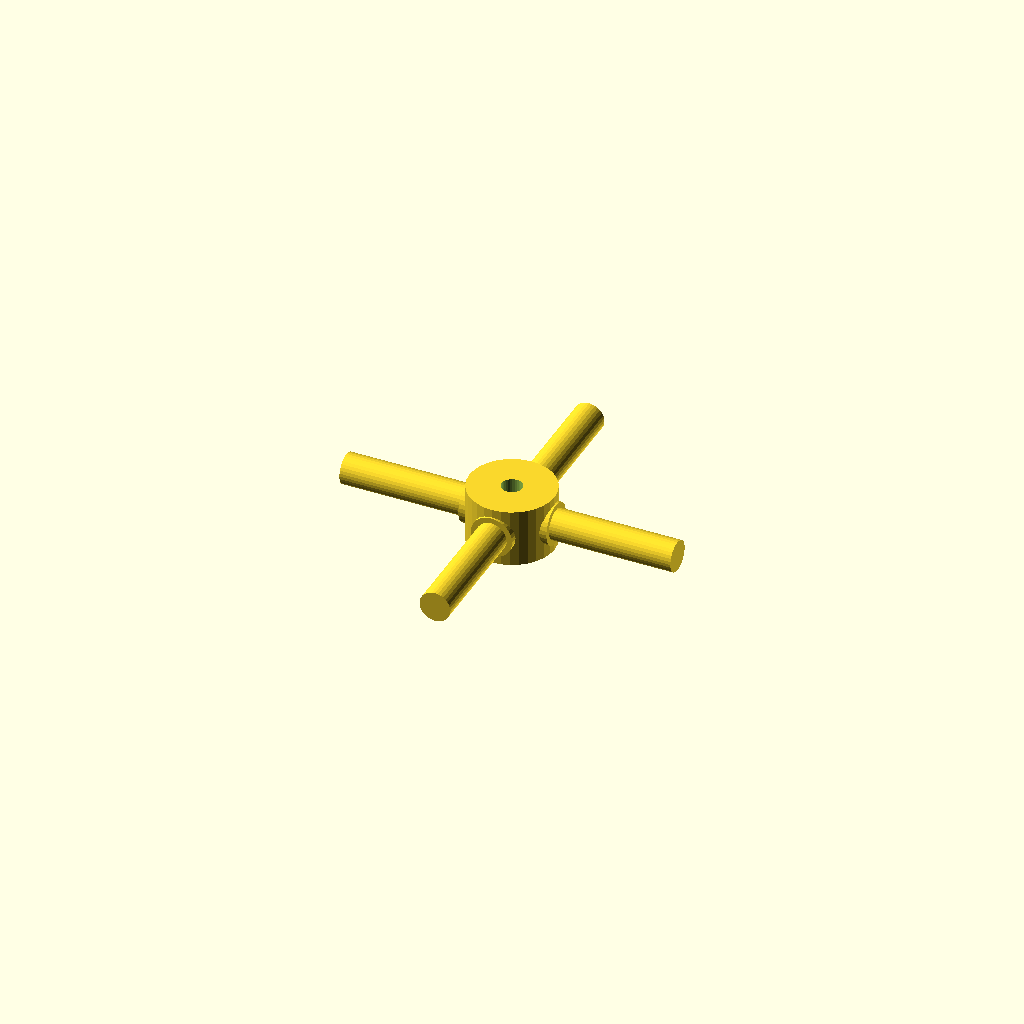
Cell 1: rendered with the file's own defaults.
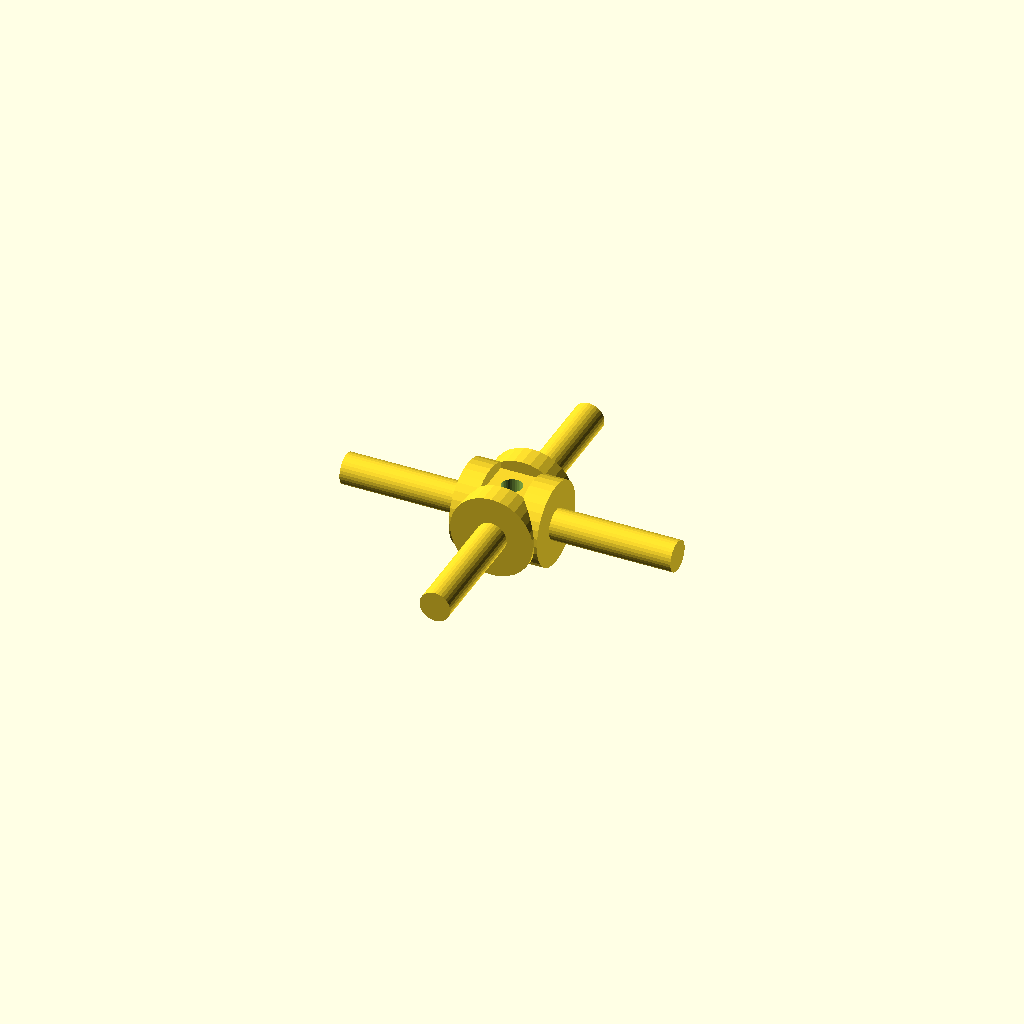
Cell 2 — journal_d set to 19.06, the other parameters unchanged.
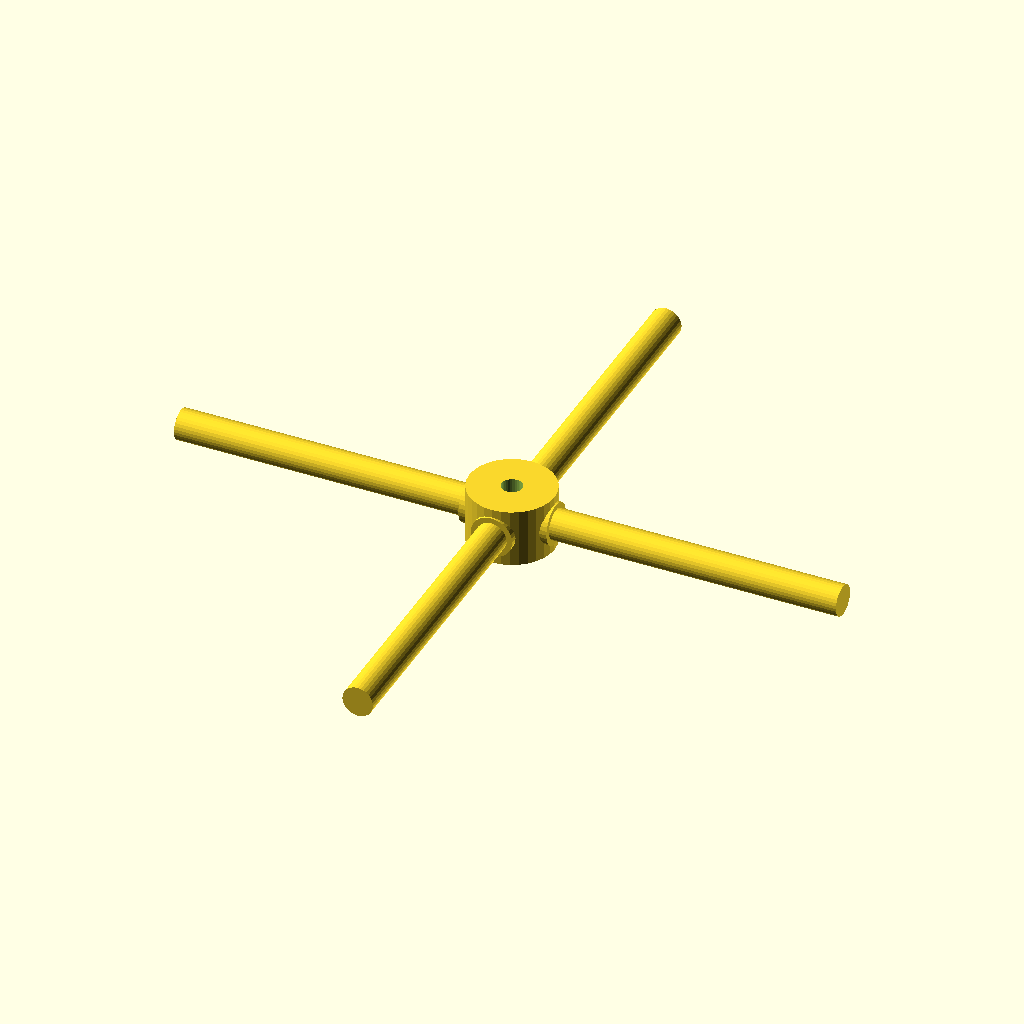
Cell 3: arm_len = 76 (everything else at default).
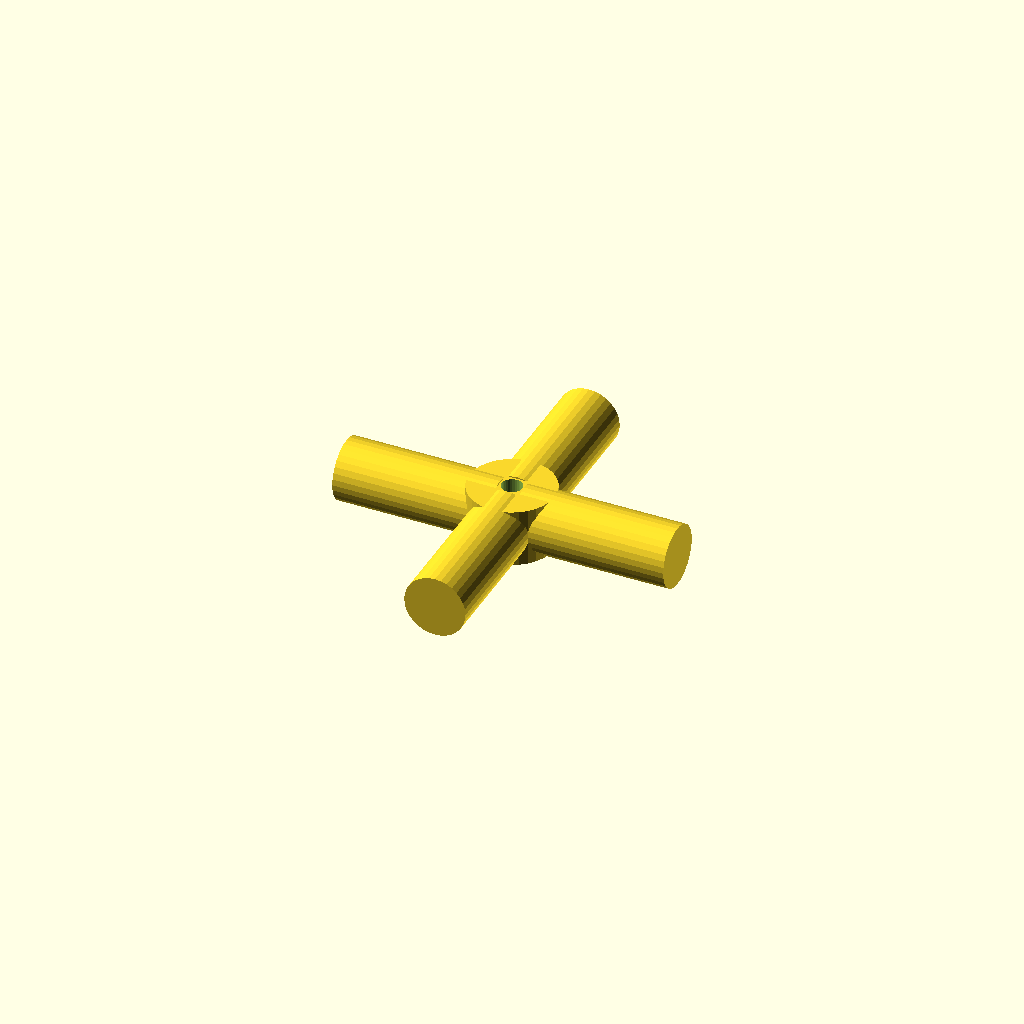
Cell 4 — step_d set to 14.06, the other parameters unchanged.
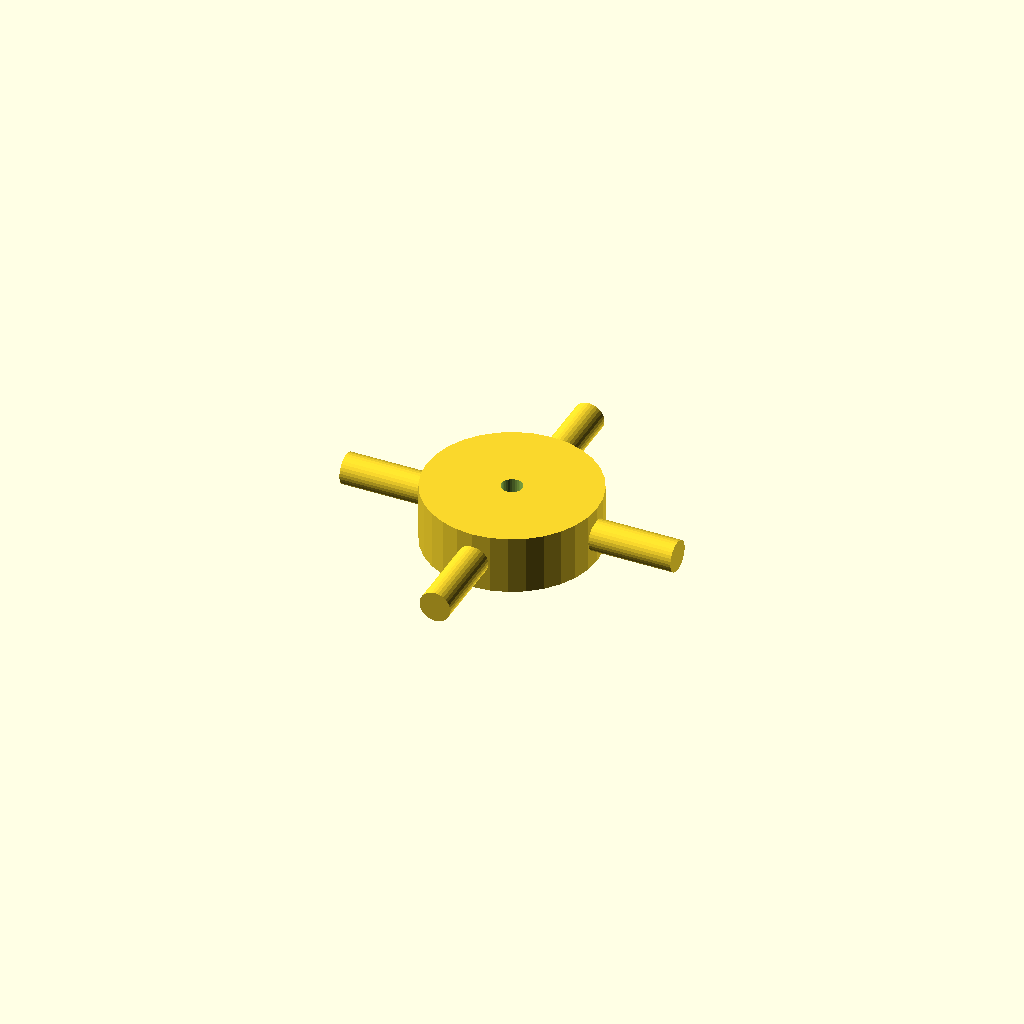
Cell 5 — hub_d set to 39.04, the other parameters unchanged.
All cells are drawn from one camera (rotation 55°, 0°, 25°, orthographic, colour scheme Cornfield), so only the parameter changes between them.
OpenSCAD source file optional_data/data/gen3/cardans/part_0079.scad:
$fn = 32;

// ----------------------------------------------------------------------
// Cardan cross: 76 mm span, 9.53 mm trunnions
// ----------------------------------------------------------------------

// --- parameters (mm) ---
journal_d = 9.53;         // trunnion diameter
arm_len = 38;             // trunnion length from the centre
step_r = 3.24;            // step position from the centre
step_d = 7.03;            // journal diameter after the step
hub_d = 19.52;            // hub diameter
hub_h = 13.33;            // hub height
bore_d = 4.76;            // hub bore

difference() {
  union() {
    /* hub along the joint axis */
    cylinder(h = hub_h, d = hub_d, center = true);
    for (a = [0 : 90 : 270]) rotate([0, 0, a]) {
      /* trunnion, sunk into the hub */
      translate([hub_d / 4, 0, 0]) rotate([0, 90, 0]) cylinder(h = step_r + 2, d = journal_d);
      /* stepped journal out to the tip */
      translate([step_r - 0.5, 0, 0]) rotate([0, 90, 0]) cylinder(h = arm_len + 0.5 - step_r, d = step_d);
    }
  }
  /* lubrication bore through the hub, 2.5 mm clear on both sides */
  translate([0, 0, -hub_h / 2 - 2.5]) cylinder(h = hub_h + 5, d = bore_d);
}
Parameter table extracted from the source (name, type, default, range or options):
journal_d: number, default 9.53
arm_len: number, default 38
step_r: number, default 3.24
step_d: number, default 7.03
hub_d: number, default 19.52
hub_h: number, default 13.33
bore_d: number, default 4.76
